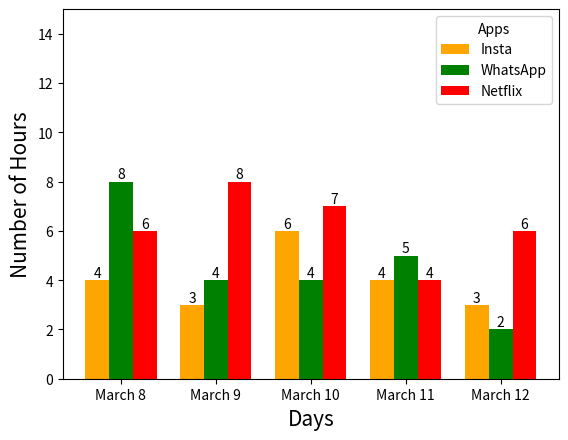

The matplotlib source for this figure:
import numpy as np
import matplotlib.pyplot as plt

barWidth = 0.25

Insta = [4, 3, 6, 4, 3]
WhatsApp = [8, 4, 4, 5, 2]
Netflix = [6, 8, 7, 4, 6]

ax = plt.subplot()

br1 = np.arange(len(Insta))
br2 = [x + barWidth for x in br1]
br3 = [x + barWidth for x in br2]


b1 = ax.bar(br1, Insta, width = barWidth, label ='Insta',color='orange')
b2 = ax.bar(br2, WhatsApp, width = barWidth, label ='WhatsApp',color='g')
b3 = ax.bar(br3, Netflix, width = barWidth,label ='Netflix',color='r')

ax.bar_label(b1)
ax.bar_label(b2)
ax.bar_label(b3)

ax.set_ylim([0,15])

plt.xlabel('Days', fontsize = 15)
plt.ylabel('Number of Hours', fontsize = 15)
plt.xticks([r + barWidth for r in range(len(Insta))],['March 8', 'March 9', 'March 10', 'March 11', 'March 12'])

plt.legend(title="Apps")
plt.show()
